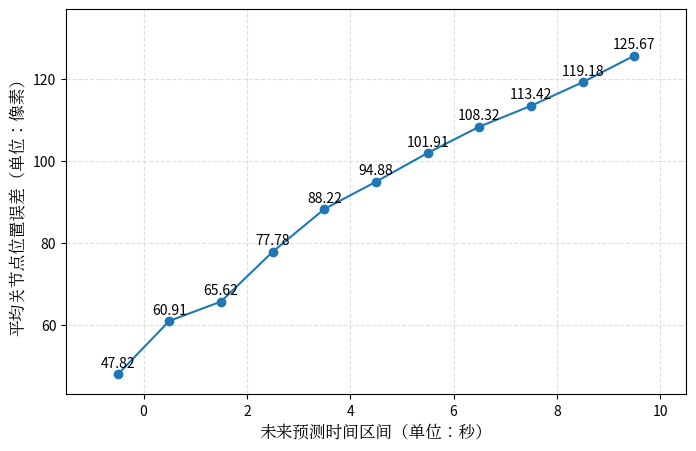

This figure's Python source: (Note: this script raises an exception after producing the figure.)
from matplotlib import pyplot as plt
from matplotlib.font_manager import FontProperties

FONT_PATH = "/usr/share/fonts/opentype/noto/NotoSerifCJK-Regular.ttc"
cn_font = FontProperties(fname=FONT_PATH, size=12)

plt.rcParams["axes.unicode_minus"] = False
plt.rcParams["pdf.fonttype"] = 42
plt.rcParams["ps.fonttype"] = 42


def plot_prediction_horizon(save_path):
    plt.rcParams.update({
        "font.size": 12,
        "axes.labelsize": 12,
        "xtick.labelsize": 10,
        "ytick.labelsize": 10,
        "legend.fontsize": 10
    })

    x = [
        -7.5,   # [-15, 0)
        7.5,    # [0, 15)
        22.5,
        37.5,
        52.5,
        67.5,
        82.5,
        97.5,
        112.5,
        127.5,
        142.5
    ]

    """注意，在这里将x轴单位转换为秒"""
    """注意，在这里将x轴单位转换为秒"""
    """注意，在这里将x轴单位转换为秒"""
    x = [v / 15 for v in x]
    """注意，在这里将x轴单位转换为秒"""
    """注意，在这里将x轴单位转换为秒"""
    """注意，在这里将x轴单位转换为秒"""

    y = [
        47.8203,
        60.9056,
        65.6229,
        77.7804,
        88.2202,
        94.8827,
        101.9103,
        108.3201,
        113.4193,
        119.1812,
        125.6723
    ]

    fig, ax = plt.subplots(figsize=(8, 5))

    line, = ax.plot(
        x,
        y,
        marker='o',
        linewidth=1.5,
        label="MPJPE"
    )

    for xi, yi in zip(x, y):
        ax.text(
            xi,
            yi + 1,
            f"{yi:.2f}",
            ha='center',
            va='bottom',
            fontsize=10
        )

    ax.set_xlim(-1.5, 10.5)
    ax.set_ylim(43, 137)
    ax.set_xlabel("未来预测时间区间（单位：秒）", fontproperties=cn_font)
    ax.set_ylabel("平均关节点位置误差（单位：像素）", fontproperties=cn_font)
    ax.grid(True, linestyle="--", alpha=0.4)

    plt.savefig(save_path, dpi=1500, bbox_inches='tight')
    plt.close()
    print(f"已保存到: {save_path}")


if __name__ == "__main__":
    # plot_prediction_horizon(save_path="/mnt/mydata/yh/liming/workspace/future/draw/imgs/max_predict_len.png")
    plot_prediction_horizon(save_path="/root/future/draw2028/imgs/max_predict_len.png")
